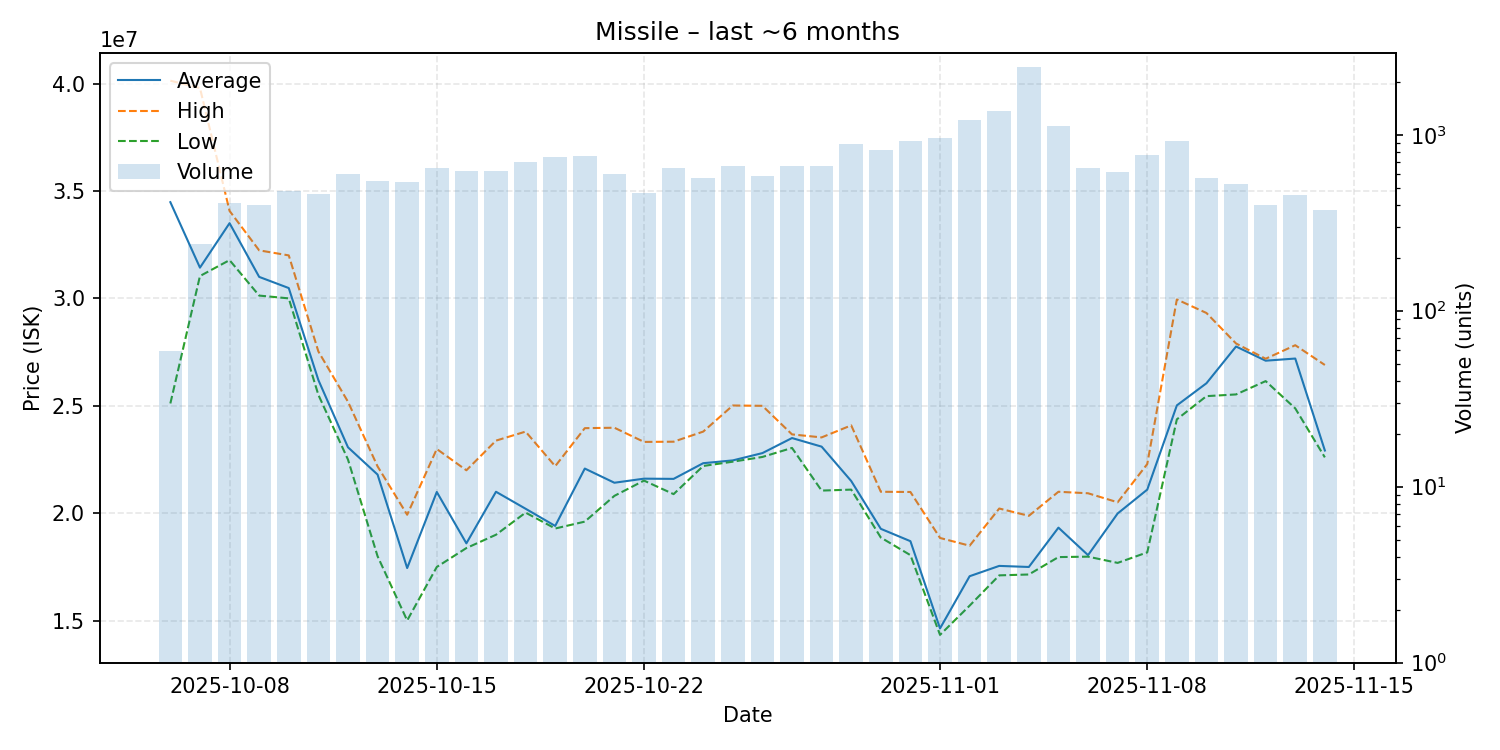

The table this chart was drawn from, first rows:
date, average, highest, lowest, order_count, volume
2025-10-06, 34476949, 40130000, 25110000, 50, 59
2025-10-07, 31430000, 39790000, 31040000, 183, 239
2025-10-08, 33500000, 34070000, 31780000, 257, 409
2025-10-09, 31000000, 32235000, 30130000, 274, 397
2025-10-10, 30480000, 32000000, 30000000, 309, 476
2025-10-11, 26200000, 27530000, 25510000, 291, 458
2025-10-12, 23070000, 25190000, 22500000, 344, 601
2025-10-13, 21800000, 22180000, 18000000, 279, 548
2025-10-14, 17450000, 19930000, 15010000, 324, 537
2025-10-15, 20990000, 22990000, 17500000, 344, 649
2025-10-16, 18600000, 22000000, 18380000, 365, 622
2025-10-17, 21000000, 23380000, 19000000, 365, 619
2025-10-18, 20210000, 23800000, 20030000, 344, 704
2025-10-19, 19410000, 22190000, 19290000, 375, 745
2025-10-20, 22080000, 23960000, 19610000, 371, 757
2025-10-21, 21420000, 23980000, 20810000, 304, 598
2025-10-22, 21610000, 23320000, 21520000, 276, 466
2025-10-23, 21600000, 23330000, 20890000, 349, 651
2025-10-24, 22330000, 23800000, 22200000, 294, 565
2025-10-25, 22460000, 25015000, 22400000, 339, 664
2025-10-26, 22800000, 25000000, 22620000, 343, 584
2025-10-27, 23500000, 23670000, 23040000, 312, 663
2025-10-28, 23100000, 23530000, 21055000, 364, 666
2025-10-29, 21500000, 24090000, 21100000, 424, 884
2025-10-30, 19275000, 21000000, 18870000, 444, 818
2025-10-31, 18700000, 20990000, 18050000, 444, 917
2025-11-01, 14640000, 18850000, 14340000, 486, 955
2025-11-02, 17070000, 18490000, 15700000, 561, 1212
2025-11-03, 17550000, 20220000, 17110000, 542, 1368
2025-11-04, 17500000, 19880000, 17150000, 617, 2420
2025-11-05, 19330000, 21000000, 17960000, 311, 1115
2025-11-06, 18050000, 20930000, 17980000, 229, 644
2025-11-07, 19990000, 20510000, 17690000, 211, 618
2025-11-08, 21100000, 22290000, 18180000, 236, 768
2025-11-09, 25020000, 29950000, 24370000, 262, 918
2025-11-10, 26050000, 29320000, 25450000, 170, 570
2025-11-11, 27760000, 27900000, 25530000, 182, 525
2025-11-12, 27100000, 27190000, 26150000, 123, 397
2025-11-13, 27200000, 27820000, 24880000, 177, 452
2025-11-14, 22920000, 26900000, 22600000, 148, 373
